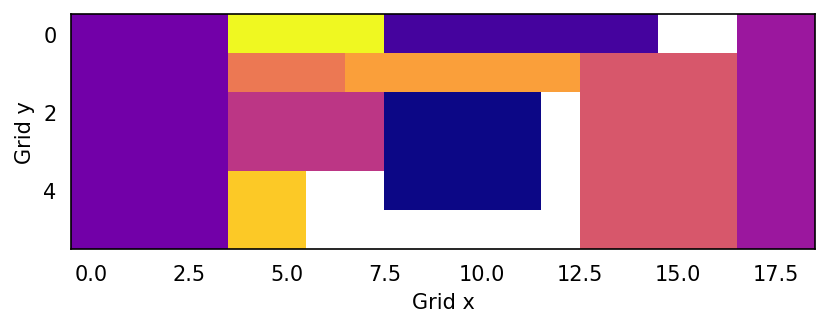

The data file committed next to this chart (first rows):
x, y, index
8, 2, 0
9, 2, 0
10, 2, 0
11, 2, 0
8, 3, 0
9, 3, 0
10, 3, 0
11, 3, 0
8, 4, 0
9, 4, 0
10, 4, 0
11, 4, 0
8, 0, 1
9, 0, 1
10, 0, 1
11, 0, 1
12, 0, 1
13, 0, 1
14, 0, 1
0, 0, 2
1, 0, 2
2, 0, 2
3, 0, 2
0, 1, 2
1, 1, 2
2, 1, 2
3, 1, 2
0, 2, 2
1, 2, 2
2, 2, 2
3, 2, 2
0, 3, 2
1, 3, 2
2, 3, 2
3, 3, 2
0, 4, 2
1, 4, 2
2, 4, 2
3, 4, 2
0, 5, 2
1, 5, 2
2, 5, 2
3, 5, 2
17, 0, 3
18, 0, 3
17, 1, 3
18, 1, 3
17, 2, 3
18, 2, 3
17, 3, 3
18, 3, 3
17, 4, 3
18, 4, 3
17, 5, 3
18, 5, 3
4, 2, 4
5, 2, 4
6, 2, 4
7, 2, 4
4, 3, 4
... 40 more rows
